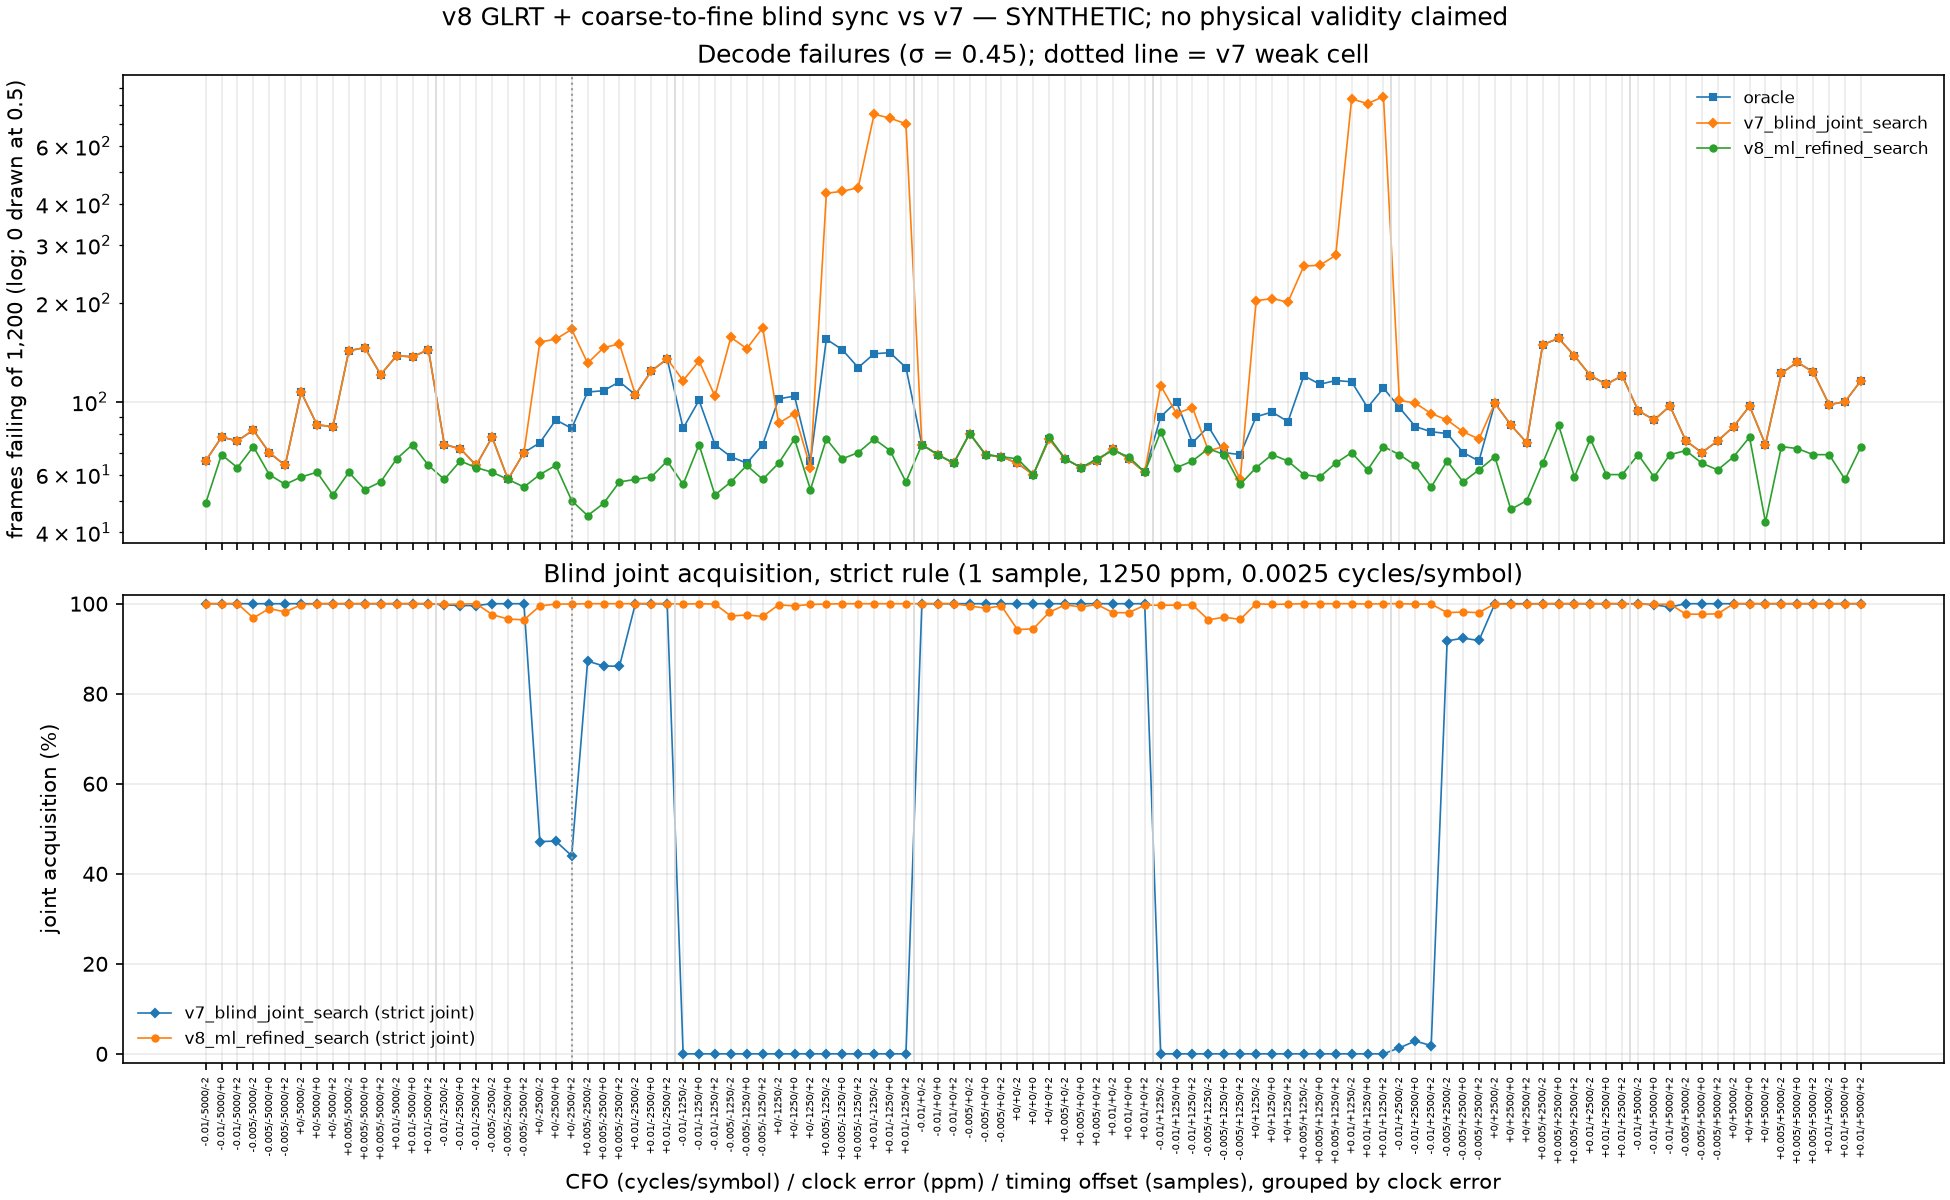

The table this chart was drawn from, first rows:
cfo_cycles_per_symbol, clock_error_ppm, timing_offset_samples, noise_std, vector_pattern, in_v7_grid, method, frames, frames_passing, frame_pass_share, wilson95_lower, wilson95_upper, empirical_mae, empirical_rmse, mean_bias, max_abs_error, timing_acq_loose_frames, clock_acq_loose_frames, cfo_acq_loose_frames, joint_acq_loose_frames, joint_acq_loose_share, joint_acq_loose_wilson95_lower, joint_acq_loose_wilson95_upper, timing_acq_strict_frames
-0.01, -5000, -2.0, 0.0, mixed_signs, False, nominal, 1, 0, 0.0, , , 1.131, 1.537, 0.0118, 3.241, , , , , , , , 
-0.01, -5000, -2.0, 0.0, mixed_signs, False, oracle, 1, 1, 1.0, , , 0.01456, 0.01927, 0.002825, 0.05, , , , , , , , 
-0.01, -5000, -2.0, 0.0, mixed_signs, False, oracle_raw_ls, 1, 1, 1.0, , , 1.5092094240998222e-16, 2.971597010870666e-16, 1.2663481374630692e-16, 1.1102230246251565e-15, , , , , , , , 
-0.01, -5000, -2.0, 0.0, mixed_signs, False, v7_blind_joint_search, 1, 1, 1.0, , , 0.01456, 0.01927, 0.002825, 0.05, 1, 1, 1, 1, 1.0, , , 1
-0.01, -5000, -2.0, 0.0, mixed_signs, False, v8_ml_refined_search, 1, 1, 1.0, , , 1.5092094240998222e-16, 2.971597010870666e-16, 1.2663481374630692e-16, 1.1102230246251565e-15, 1, 1, 1, 1, 1.0, , , 1
-0.01, -5000, -2.0, 0.0, sparse_and_zeros, False, nominal, 1, 0, 0.0, , , 0.1409, 0.3737, -0.02445, 1.535, , , , , , , , 
-0.01, -5000, -2.0, 0.0, sparse_and_zeros, False, oracle, 1, 1, 1.0, , , 0.005235, 0.0135, -4.487541378655254e-05, 0.05, , , , , , , , 
-0.01, -5000, -2.0, 0.0, sparse_and_zeros, False, oracle_raw_ls, 1, 1, 1.0, , , 6.938893903907228e-18, 3.925231146709438e-17, 6.938893903907228e-18, 2.220446049250313e-16, , , , , , , , 
-0.01, -5000, -2.0, 0.0, sparse_and_zeros, False, v7_blind_joint_search, 1, 1, 1.0, , , 0.005235, 0.0135, -4.487541378655254e-05, 0.05, 1, 1, 1, 1, 1.0, , , 1
-0.01, -5000, -2.0, 0.0, sparse_and_zeros, False, v8_ml_refined_search, 1, 1, 1.0, , , 6.938893903907228e-18, 3.925231146709438e-17, 6.938893903907228e-18, 2.220446049250313e-16, 1, 1, 1, 1, 1.0, , , 1
-0.01, -5000, -2.0, 0.0, boundary_values, False, nominal, 1, 0, 0.0, , , 1.156, 1.748, 0.004822, 4, , , , , , , , 
-0.01, -5000, -2.0, 0.0, boundary_values, False, oracle, 1, 1, 1.0, , , 0.01624, 0.02198, 0.003066, 0.05, , , , , , , , 
-0.01, -5000, -2.0, 0.0, boundary_values, False, oracle_raw_ls, 1, 1, 1.0, , , 1.405397066084335e-16, 2.6422522457222916e-16, 8.497434526855141e-17, 8.881784197001252e-16, , , , , , , , 
-0.01, -5000, -2.0, 0.0, boundary_values, False, v7_blind_joint_search, 1, 1, 1.0, , , 0.01624, 0.02198, 0.003066, 0.05, 1, 1, 1, 1, 1.0, , , 1
-0.01, -5000, -2.0, 0.0, boundary_values, False, v8_ml_refined_search, 1, 1, 1.0, , , 1.405397066084335e-16, 2.6422522457222916e-16, 8.497434526855141e-17, 8.881784197001252e-16, 1, 1, 1, 1, 1.0, , , 1
-0.01, -5000, -2.0, 0.0, randomized_1, False, nominal, 1, 0, 0.0, , , 1.447, 1.839, -0.02665, 3.416, , , , , , , , 
-0.01, -5000, -2.0, 0.0, randomized_1, False, oracle, 1, 1, 1.0, , , 0.02092, 0.02488, -0.001053, 0.04526, , , , , , , , 
-0.01, -5000, -2.0, 0.0, randomized_1, False, oracle_raw_ls, 1, 1, 1.0, , , 1.7780915628762273e-16, 2.680695078705311e-16, 1.6479873021779667e-17, 6.661338147750939e-16, , , , , , , , 
-0.01, -5000, -2.0, 0.0, randomized_1, False, v7_blind_joint_search, 1, 1, 1.0, , , 0.02092, 0.02488, -0.001053, 0.04526, 1, 1, 1, 1, 1.0, , , 1
-0.01, -5000, -2.0, 0.0, randomized_1, False, v8_ml_refined_search, 1, 1, 1.0, , , 1.7780915628762273e-16, 2.680695078705311e-16, 1.6479873021779667e-17, 6.661338147750939e-16, 1, 1, 1, 1, 1.0, , , 1
-0.01, -5000, -2.0, 0.0, randomized_2, False, nominal, 1, 0, 0.0, , , 1.357, 1.687, -0.07865, 3.413, , , , , , , , 
-0.01, -5000, -2.0, 0.0, randomized_2, False, oracle, 1, 1, 1.0, , , 0.0222, 0.02906, 0.000164, 0.08951, , , , , , , , 
-0.01, -5000, -2.0, 0.0, randomized_2, False, oracle_raw_ls, 1, 1, 1.0, , , 1.8995222061946038e-16, 2.6207532627416455e-16, 3.729655473350135e-17, 6.661338147750939e-16, , , , , , , , 
-0.01, -5000, -2.0, 0.0, randomized_2, False, v7_blind_joint_search, 1, 1, 1.0, , , 0.0222, 0.02906, 0.000164, 0.08951, 1, 1, 1, 1, 1.0, , , 1
-0.01, -5000, -2.0, 0.0, randomized_2, False, v8_ml_refined_search, 1, 1, 1.0, , , 1.8995222061946038e-16, 2.6207532627416455e-16, 3.729655473350135e-17, 6.661338147750939e-16, 1, 1, 1, 1, 1.0, , , 1
-0.01, -5000, -2.0, 0.0, randomized_3, False, nominal, 1, 0, 0.0, , , 1.044, 1.321, 0.1338, 3.132, , , , , , , , 
-0.01, -5000, -2.0, 0.0, randomized_3, False, oracle, 1, 1, 1.0, , , 0.01718, 0.02192, 0.001473, 0.05696, , , , , , , , 
-0.01, -5000, -2.0, 0.0, randomized_3, False, oracle_raw_ls, 1, 1, 1.0, , , 1.717376241217039e-16, 2.6531630079464298e-16, 3.9898639947466563e-17, 8.881784197001252e-16, , , , , , , , 
-0.01, -5000, -2.0, 0.0, randomized_3, False, v7_blind_joint_search, 1, 1, 1.0, , , 0.01718, 0.02192, 0.001473, 0.05696, 1, 1, 1, 1, 1.0, , , 1
-0.01, -5000, -2.0, 0.0, randomized_3, False, v8_ml_refined_search, 1, 1, 1.0, , , 1.717376241217039e-16, 2.6531630079464298e-16, 3.9898639947466563e-17, 8.881784197001252e-16, 1, 1, 1, 1, 1.0, , , 1
-0.01, -5000, -2.0, 0.0, POOLED_ALL_VECTORS, False, nominal, 6, 0, 0.0, , , 1.046, 1.502, 0.003448, 4, , , , , , , , 
-0.01, -5000, -2.0, 0.0, POOLED_ALL_VECTORS, False, oracle, 6, 6, 1.0, , , 0.01606, 0.02229, 0.001072, 0.08951, , , , , , , , 
-0.01, -5000, -2.0, 0.0, POOLED_ALL_VECTORS, False, oracle_raw_ls, 6, 6, 1.0, , , 1.39649757325185e-16, 2.4852802604029772e-16, 5.203718677025219e-17, 1.1102230246251565e-15, , , , , , , , 
-0.01, -5000, -2.0, 0.0, POOLED_ALL_VECTORS, False, v7_blind_joint_search, 6, 6, 1.0, , , 0.01606, 0.02229, 0.001072, 0.08951, 6, 6, 6, 6, 1.0, , , 6
-0.01, -5000, -2.0, 0.0, POOLED_ALL_VECTORS, False, v8_ml_refined_search, 6, 6, 1.0, , , 1.39649757325185e-16, 2.4852802604029772e-16, 5.203718677025219e-17, 1.1102230246251565e-15, 6, 6, 6, 6, 1.0, , , 6
-0.01, -5000, -2.0, 0.25, mixed_signs, False, nominal, 200, 0, 0.0, 1.734723475976807e-18, 0.01885, 1.133, 1.538, 0.01138, 3.351, , , , , , , , 
-0.01, -5000, -2.0, 0.25, mixed_signs, False, oracle, 200, 200, 1.0, 0.9812, 1.0, 0.03836, 0.04793, 0.002649, 0.1829, , , , , , , , 
-0.01, -5000, -2.0, 0.25, mixed_signs, False, oracle_raw_ls, 200, 200, 1.0, 0.9812, 1.0, 0.03555, 0.04446, -0.0001579, 0.1713, , , , , , , , 
-0.01, -5000, -2.0, 0.25, mixed_signs, False, v7_blind_joint_search, 200, 200, 1.0, 0.9812, 1.0, 0.03836, 0.04793, 0.002649, 0.1829, 200, 200, 200, 200, 1.0, 0.9812, 1.0, 200
-0.01, -5000, -2.0, 0.25, mixed_signs, False, v8_ml_refined_search, 200, 200, 1.0, 0.9812, 1.0, 0.03555, 0.04446, -0.0001579, 0.1713, 200, 200, 200, 200, 1.0, 0.9812, 1.0, 200
-0.01, -5000, -2.0, 0.25, sparse_and_zeros, False, nominal, 200, 0, 0.0, 1.734723475976807e-18, 0.01885, 0.1674, 0.3768, -0.02387, 1.672, , , , , , , , 
-0.01, -5000, -2.0, 0.25, sparse_and_zeros, False, oracle, 200, 200, 1.0, 0.9812, 1.0, 0.03611, 0.04525, -0.0005066, 0.1653, , , , , , , , 
-0.01, -5000, -2.0, 0.25, sparse_and_zeros, False, oracle_raw_ls, 200, 200, 1.0, 0.9812, 1.0, 0.03518, 0.04393, -0.0004689, 0.1527, , , , , , , , 
-0.01, -5000, -2.0, 0.25, sparse_and_zeros, False, v7_blind_joint_search, 200, 200, 1.0, 0.9812, 1.0, 0.03611, 0.04525, -0.0005066, 0.1653, 200, 200, 200, 200, 1.0, 0.9812, 1.0, 200
-0.01, -5000, -2.0, 0.25, sparse_and_zeros, False, v8_ml_refined_search, 200, 200, 1.0, 0.9812, 1.0, 0.03518, 0.04393, -0.0004667, 0.1527, 200, 200, 200, 200, 1.0, 0.9812, 1.0, 200
-0.01, -5000, -2.0, 0.25, boundary_values, False, nominal, 200, 0, 0.0, 1.734723475976807e-18, 0.01885, 1.163, 1.749, 0.004679, 4.095, , , , , , , , 
-0.01, -5000, -2.0, 0.25, boundary_values, False, oracle, 200, 200, 1.0, 0.9812, 1.0, 0.03904, 0.04856, 0.003318, 0.1761, , , , , , , , 
-0.01, -5000, -2.0, 0.25, boundary_values, False, oracle_raw_ls, 200, 200, 1.0, 0.9812, 1.0, 0.03539, 0.04416, 0.0002196, 0.167, , , , , , , , 
-0.01, -5000, -2.0, 0.25, boundary_values, False, v7_blind_joint_search, 200, 200, 1.0, 0.9812, 1.0, 0.03904, 0.04856, 0.003318, 0.1761, 200, 200, 200, 200, 1.0, 0.9812, 1.0, 200
-0.01, -5000, -2.0, 0.25, boundary_values, False, v8_ml_refined_search, 200, 200, 1.0, 0.9812, 1.0, 0.03539, 0.04416, 0.0002196, 0.167, 200, 200, 200, 200, 1.0, 0.9812, 1.0, 200
-0.01, -5000, -2.0, 0.25, randomized_1, False, nominal, 200, 0, 0.0, 1.734723475976807e-18, 0.01885, 1.448, 1.84, -0.02557, 3.565, , , , , , , , 
-0.01, -5000, -2.0, 0.25, randomized_1, False, oracle, 200, 200, 1.0, 0.9812, 1.0, 0.0407, 0.05085, -0.0006794, 0.1779, , , , , , , , 
-0.01, -5000, -2.0, 0.25, randomized_1, False, oracle_raw_ls, 200, 200, 1.0, 0.9812, 1.0, 0.03592, 0.04513, 0.0003687, 0.1667, , , , , , , , 
-0.01, -5000, -2.0, 0.25, randomized_1, False, v7_blind_joint_search, 200, 200, 1.0, 0.9812, 1.0, 0.0407, 0.05085, -0.0006794, 0.1779, 200, 200, 200, 200, 1.0, 0.9812, 1.0, 200
-0.01, -5000, -2.0, 0.25, randomized_1, False, v8_ml_refined_search, 200, 200, 1.0, 0.9812, 1.0, 0.03592, 0.04513, 0.0003687, 0.1667, 200, 200, 200, 200, 1.0, 0.9812, 1.0, 200
-0.01, -5000, -2.0, 0.25, randomized_2, False, nominal, 200, 0, 0.0, 1.734723475976807e-18, 0.01885, 1.357, 1.688, -0.08059, 3.524, , , , , , , , 
-0.01, -5000, -2.0, 0.25, randomized_2, False, oracle, 200, 200, 1.0, 0.9812, 1.0, 0.04157, 0.05232, -0.0006018, 0.1972, , , , , , , , 
-0.01, -5000, -2.0, 0.25, randomized_2, False, oracle_raw_ls, 200, 200, 1.0, 0.9812, 1.0, 0.03517, 0.04413, -0.0007769, 0.1734, , , , , , , , 
-0.01, -5000, -2.0, 0.25, randomized_2, False, v7_blind_joint_search, 200, 200, 1.0, 0.9812, 1.0, 0.04157, 0.05232, -0.0006018, 0.1972, 200, 200, 200, 200, 1.0, 0.9812, 1.0, 200
-0.01, -5000, -2.0, 0.25, randomized_2, False, v8_ml_refined_search, 200, 200, 1.0, 0.9812, 1.0, 0.03517, 0.04413, -0.0007769, 0.1734, 200, 200, 200, 200, 1.0, 0.9812, 1.0, 200
... 10,965 more rows
